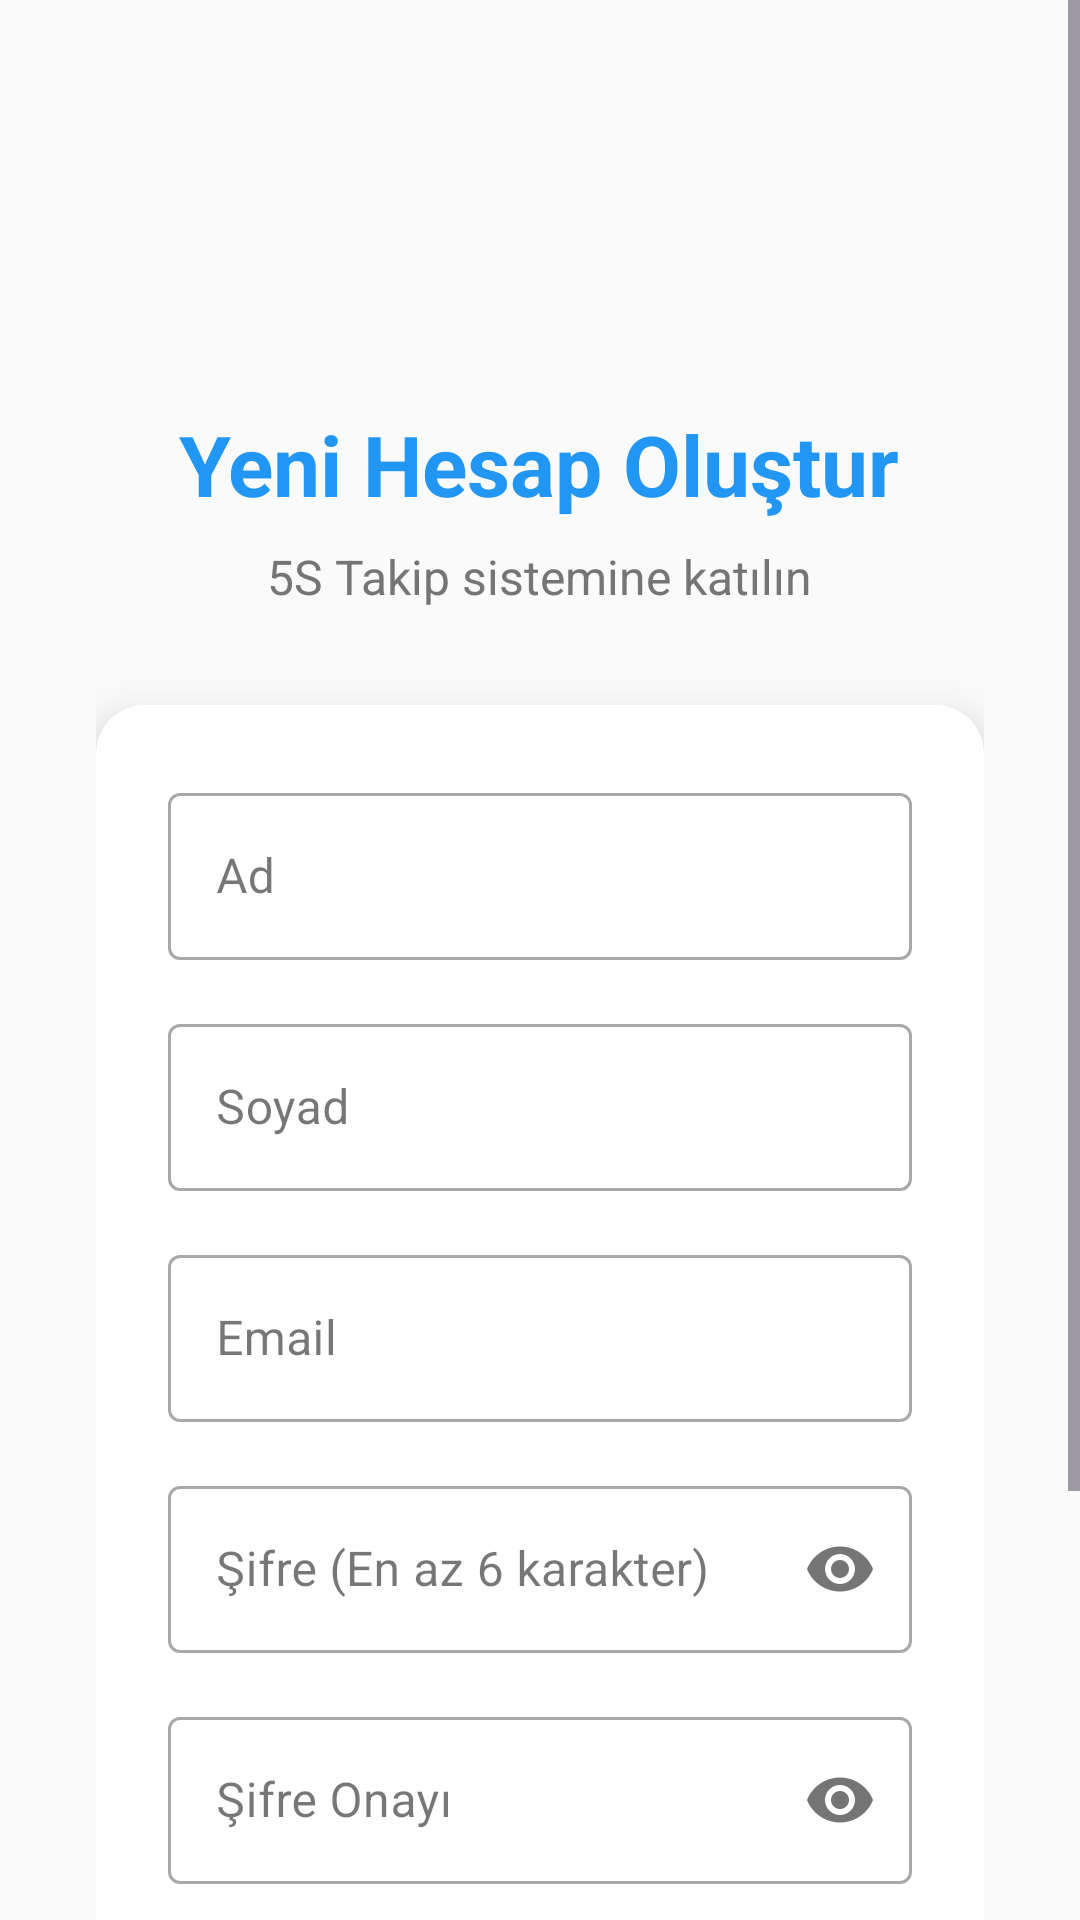

Layout XML and referenced resources for this Android screen:
<!-- AndroidManifest.xml: application theme Theme.S5Takip -->
<!-- res/layout/activity_register.xml -->
<?xml version="1.0" encoding="utf-8"?>
<ScrollView xmlns:android="http://schemas.android.com/apk/res/android"
    xmlns:app="http://schemas.android.com/apk/res-auto"
    xmlns:tools="http://schemas.android.com/tools"
    android:layout_width="match_parent"
    android:layout_height="match_parent"
    android:background="#FAFAFA"
    tools:context=".RegisterActivity">

    <LinearLayout
        android:layout_width="match_parent"
        android:layout_height="wrap_content"
        android:orientation="vertical"
        android:padding="32dp"
        android:gravity="center">

        
        <ImageView
            android:layout_width="80dp"
            android:layout_height="80dp"
            android:src="@mipmap/ic_launcher"
            android:layout_marginBottom="24dp" />

        
        <TextView
            android:layout_width="wrap_content"
            android:layout_height="wrap_content"
            android:text="Yeni Hesap Oluştur"
            android:textSize="28sp"
            android:textStyle="bold"
            android:textColor="@color/primary"
            android:layout_marginBottom="8dp" />

        <TextView
            android:layout_width="wrap_content"
            android:layout_height="wrap_content"
            android:text="5S Takip sistemine katılın"
            android:textSize="16sp"
            android:textColor="@color/gray_dark"
            android:layout_marginBottom="32dp" />

        
        <androidx.cardview.widget.CardView
            android:layout_width="match_parent"
            android:layout_height="wrap_content"
            app:cardCornerRadius="16dp"
            app:cardElevation="8dp">

            <LinearLayout
                android:layout_width="match_parent"
                android:layout_height="wrap_content"
                android:orientation="vertical"
                android:padding="24dp">

                
                <com.google.android.material.textfield.TextInputLayout
                    android:layout_width="match_parent"
                    android:layout_height="wrap_content"
                    android:layout_marginBottom="16dp"
                    android:hint="Ad"
                    style="@style/Widget.MaterialComponents.TextInputLayout.OutlinedBox">

                    <com.google.android.material.textfield.TextInputEditText
                        android:id="@+id/et_first_name"
                        android:layout_width="match_parent"
                        android:layout_height="wrap_content"
                        android:inputType="textPersonName|textCapWords"
                        android:maxLines="1" />

                </com.google.android.material.textfield.TextInputLayout>

                
                <com.google.android.material.textfield.TextInputLayout
                    android:layout_width="match_parent"
                    android:layout_height="wrap_content"
                    android:layout_marginBottom="16dp"
                    android:hint="Soyad"
                    style="@style/Widget.MaterialComponents.TextInputLayout.OutlinedBox">

                    <com.google.android.material.textfield.TextInputEditText
                        android:id="@+id/et_last_name"
                        android:layout_width="match_parent"
                        android:layout_height="wrap_content"
                        android:inputType="textPersonName|textCapWords"
                        android:maxLines="1" />

                </com.google.android.material.textfield.TextInputLayout>

                
                <com.google.android.material.textfield.TextInputLayout
                    android:layout_width="match_parent"
                    android:layout_height="wrap_content"
                    android:layout_marginBottom="16dp"
                    android:hint="Email"
                    style="@style/Widget.MaterialComponents.TextInputLayout.OutlinedBox">

                    <com.google.android.material.textfield.TextInputEditText
                        android:id="@+id/et_email"
                        android:layout_width="match_parent"
                        android:layout_height="wrap_content"
                        android:inputType="textEmailAddress"
                        android:maxLines="1" />

                </com.google.android.material.textfield.TextInputLayout>

                
                <com.google.android.material.textfield.TextInputLayout
                    android:layout_width="match_parent"
                    android:layout_height="wrap_content"
                    android:layout_marginBottom="16dp"
                    android:hint="Şifre (En az 6 karakter)"
                    style="@style/Widget.MaterialComponents.TextInputLayout.OutlinedBox"
                    app:passwordToggleEnabled="true">

                    <com.google.android.material.textfield.TextInputEditText
                        android:id="@+id/et_password"
                        android:layout_width="match_parent"
                        android:layout_height="wrap_content"
                        android:inputType="textPassword"
                        android:maxLines="1" />

                </com.google.android.material.textfield.TextInputLayout>

                
                <com.google.android.material.textfield.TextInputLayout
                    android:layout_width="match_parent"
                    android:layout_height="wrap_content"
                    android:layout_marginBottom="24dp"
                    android:hint="Şifre Onayı"
                    style="@style/Widget.MaterialComponents.TextInputLayout.OutlinedBox"
                    app:passwordToggleEnabled="true">

                    <com.google.android.material.textfield.TextInputEditText
                        android:id="@+id/et_confirm_password"
                        android:layout_width="match_parent"
                        android:layout_height="wrap_content"
                        android:inputType="textPassword"
                        android:maxLines="1" />

                </com.google.android.material.textfield.TextInputLayout>

                
                <Button
                    android:id="@+id/btn_register"
                    android:layout_width="match_parent"
                    android:layout_height="56dp"
                    android:text="📝 Hesap Oluştur"
                    android:textSize="16sp"
                    android:textColor="@color/white"
                    android:layout_marginBottom="12dp" />

                
                <Button
                    android:id="@+id/btn_back_to_login"
                    android:layout_width="match_parent"
                    android:layout_height="48dp"
                    android:text="Zaten hesabım var, giriş yap"
                    android:textSize="14sp"
                    style="@style/Widget.MaterialComponents.Button.TextButton" />

            </LinearLayout>

        </androidx.cardview.widget.CardView>

        
        <ProgressBar
            android:id="@+id/progress_loading"
            android:layout_width="wrap_content"
            android:layout_height="wrap_content"
            android:layout_marginTop="24dp"
            android:visibility="gone" />

        <TextView
            android:id="@+id/tv_loading_status"
            android:layout_width="wrap_content"
            android:layout_height="wrap_content"
            android:text="Hesap oluşturuluyor..."
            android:textColor="@color/primary"
            android:layout_marginTop="8dp"
            android:visibility="gone" />

    </LinearLayout>

</ScrollView>
<!-- resources referenced by this layout -->
<resources>
  <color name="gray_dark">#FF757575</color>
  <color name="primary">#FF2196F3</color>
  <color name="white">#FFFFFFFF</color>
  <style name="Theme.S5Takip" parent="Base.Theme.S5Takip" />
  <style name="Base.Theme.S5Takip" parent="Theme.Material3.DayNight">
          
          <item name="colorPrimary">@color/primary</item>
          <item name="colorPrimaryVariant">@color/primary_dark</item>
          <item name="colorOnPrimary">@color/white</item>
          
          <item name="colorSecondary">@color/accent</item>
          <item name="colorSecondaryVariant">@color/accent</item>
          <item name="colorOnSecondary">@color/white</item>
          
          <item name="android:statusBarColor">@color/primary_dark</item>
      </style>
  <color name="primary_dark">#FF1976D2</color>
  <color name="accent">#FFFF5722</color>
</resources>
